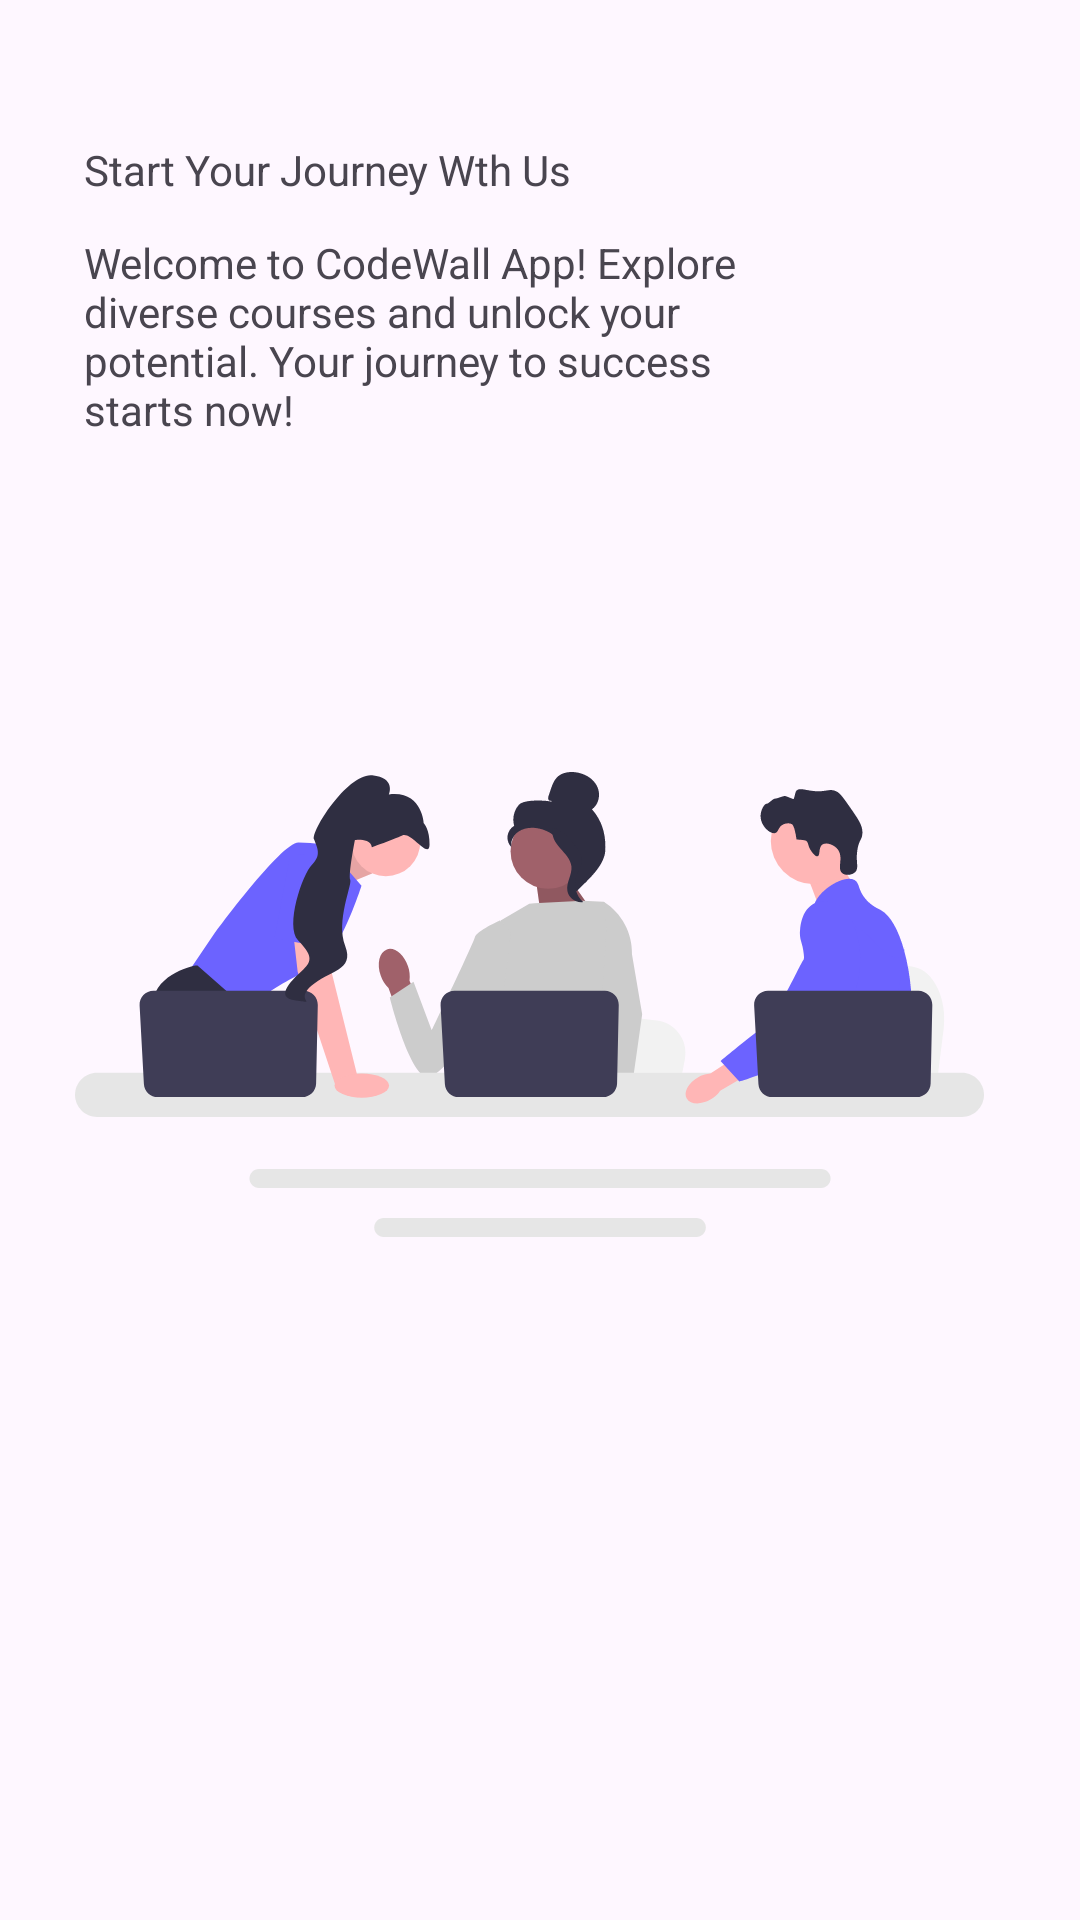

Layout XML and referenced resources for this Android screen:
<!-- AndroidManifest.xml: application theme Theme.CodeWallApp -->
<!-- res/layout/onboarding_first_screen.xml -->
<?xml version="1.0" encoding="utf-8"?>
<androidx.constraintlayout.widget.ConstraintLayout xmlns:android="http://schemas.android.com/apk/res/android"
    xmlns:app="http://schemas.android.com/apk/res-auto"
    xmlns:tools="http://schemas.android.com/tools"
    android:layout_width="match_parent"
    android:layout_height="match_parent">


    <androidx.viewpager2.widget.ViewPager2
        android:id="@+id/slideViewpager"
        android:layout_width="409dp"
        android:layout_height="729dp"
        app:layout_constraintBottom_toBottomOf="parent"
        app:layout_constraintEnd_toEndOf="parent"
        app:layout_constraintStart_toStartOf="parent"
        app:layout_constraintTop_toTopOf="parent"
        />

    <TextView
        android:id="@+id/title_txt"
        android:layout_width="wrap_content"
        android:layout_height="wrap_content"
        android:layout_marginStart="28dp"
        android:layout_marginTop="34dp"
        android:text="@string/boarding_firstHeader"
        app:layout_constraintBottom_toBottomOf="parent"
        app:layout_constraintStart_toStartOf="parent"
        app:layout_constraintTop_toTopOf="parent"
        app:layout_constraintVertical_bias="0.022" />

    <TextView
        android:id="@+id/textView2"
        android:layout_width="240dp"
        android:layout_height="80dp"
        android:layout_marginStart="28dp"
        android:layout_marginTop="12dp"
        android:text="@string/boarding_first_txt"
        app:layout_constraintStart_toStartOf="parent"
        app:layout_constraintTop_toBottomOf="@+id/title_txt" />

    <ImageView
        android:id="@+id/imageView"
        android:layout_width="303dp"
        android:layout_height="190dp"
        android:layout_marginStart="25dp"
        android:layout_marginTop="131dp"
        android:layout_marginEnd="32dp"
        android:layout_marginBottom="260dp"
        app:layout_constraintBottom_toBottomOf="parent"
        app:layout_constraintEnd_toEndOf="parent"
        app:layout_constraintHorizontal_bias="0.568"
        app:layout_constraintStart_toStartOf="parent"
        app:layout_constraintTop_toBottomOf="@+id/textView2"
        app:srcCompat="@drawable/slider1" />


</androidx.constraintlayout.widget.ConstraintLayout>
<!-- resources referenced by this layout -->
<resources>
  <!-- drawable slider1: vector/xml drawable (drawable, 12284 chars, omitted) -->
  <string name="boarding_firstHeader">Start Your Journey Wth Us</string>
  <string name="boarding_first_txt">Welcome to CodeWall App! Explore diverse courses and unlock your potential. Your journey to success starts now!</string>
  <style name="Theme.CodeWallApp" parent="Base.Theme.CodeWallApp" />
  <style name="Base.Theme.CodeWallApp" parent="Theme.Material3.DayNight.NoActionBar">
          
          
      </style>
</resources>
